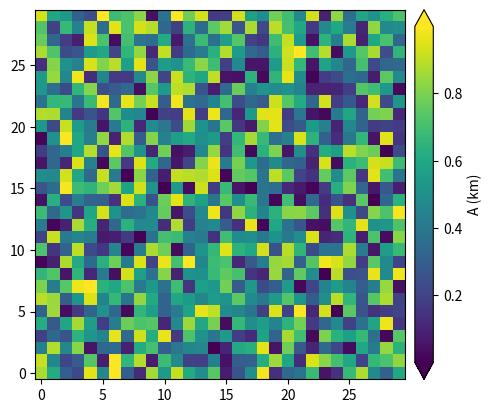

Write the Python code that produced this figure.
from mpl_toolkits.axes_grid1 import make_axes_locatable


def create_colorbar(fig,ax,im,**kwargs):
    """
    kwargs : append_position    : 'top', 'bottom', 'both', 'default', 'none' : string
             title              : title of the cbar
    """

    divider1 = make_axes_locatable(ax)
    # if 'append_position' in kwargs:
    #     cax1 = divider1.append_axes(kwargs['append_position'], size="3%", pad=0.1)
    # else:
    cax1 = divider1.append_axes("right", size="5%", pad=0.1)

    cbar1 = fig.colorbar(im, cax=cax1, orientation='vertical', extend='both')
    # cbar1.set_ticks()
    if 'title' in kwargs:
        cbar1.set_label(kwargs['title'])

    # cbar1.ax.tick_params(labelsize=14)
    # cax1.xaxis.set_ticks_position('right')
    # cax1.xaxis.set_label_position('right')


if __name__=="__main__":
    import numpy as np
    import matplotlib.pyplot as plt

    x = np.random.rand(30,30)
    fig = plt.figure()
    ax = fig.add_subplot(1,1,1)
    im = ax.imshow(x,origin="lower")
    create_colorbar(fig,ax,im,title='A (km)')

    plt.show()
